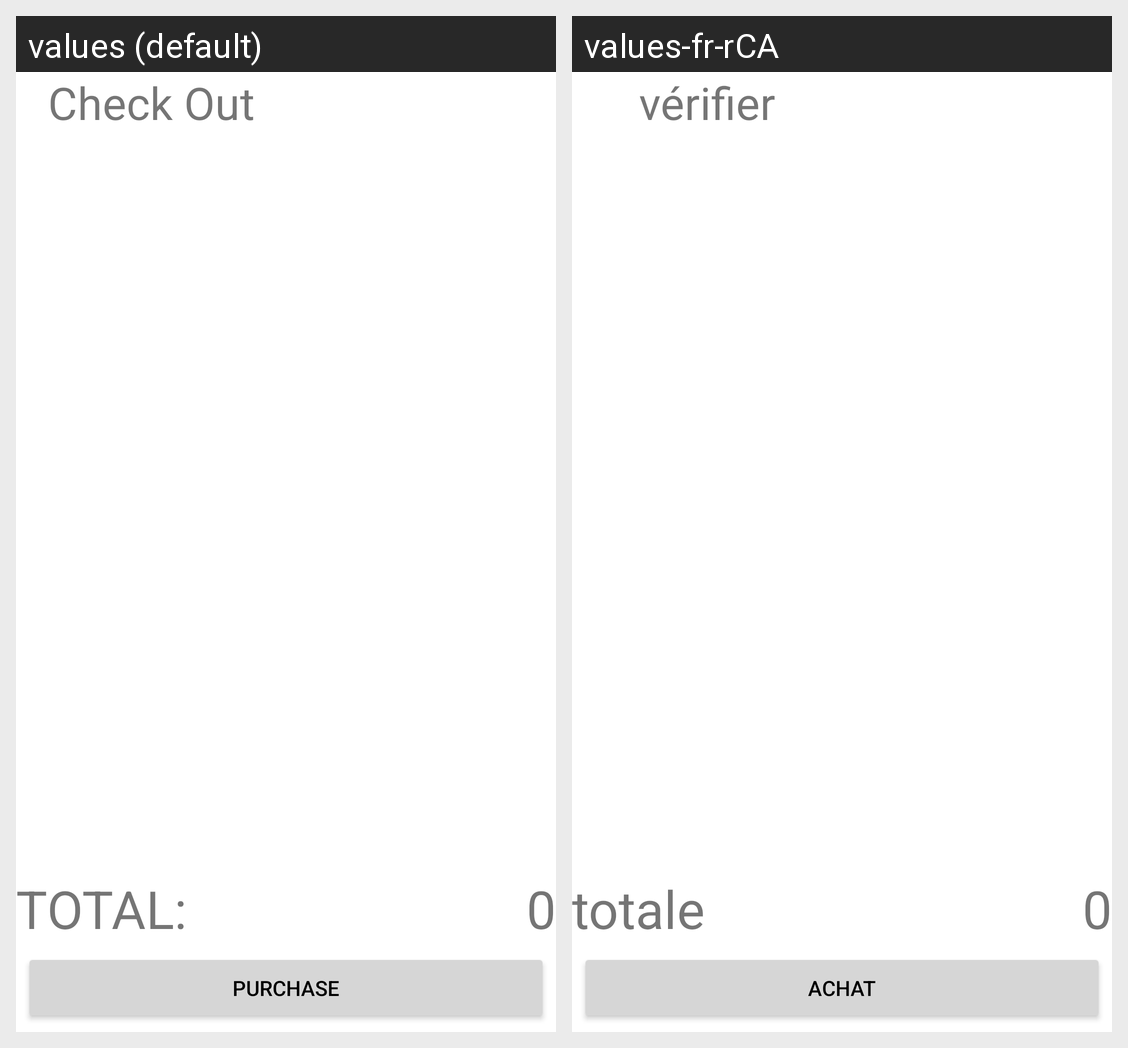

Locale-by-locale string values for the Android screen shown in this grid:
Android screen res/layout/activity_check_out.xml rendered under 2 locales, left to right: values (default), values-fr-rCA. Device: Nexus 5 (rendered at 1080×1920; each locale shown at half size, 540×960, under a caption strip naming it); theme Theme.PracticalExam.
Strings drawn on this screen, with the default value and each locale's value (text and hints the layout hard-codes, and strings that could not be matched under every locale, appear in the picture but are not listed):

check_out
  values: Check Out
  values-fr-rCA: vérifier

total
  values: TOTAL:
  values-fr-rCA: totale

purchase
  values: purchase
  values-fr-rCA: achat
